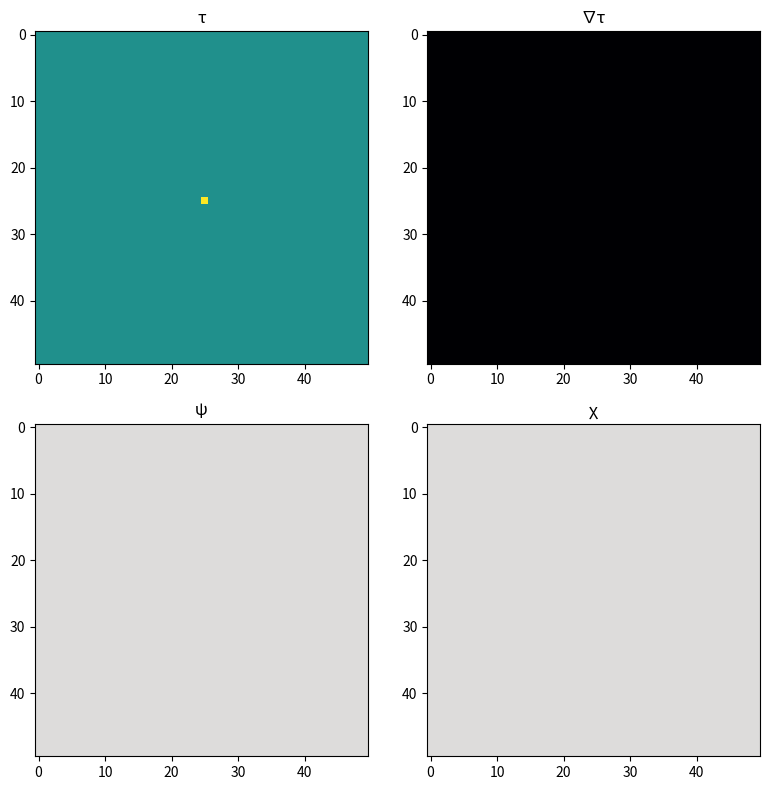

Reproduce this figure in Python.
import numpy as np
import matplotlib.pyplot as plt
from matplotlib.animation import FuncAnimation


def main():
    size = 50
    tau = np.zeros((size, size))
    tau[size // 2, size // 2] = 1.0

    fig, axes = plt.subplots(2, 2, figsize=(8, 8))
    ax_tau, ax_grad, ax_psi, ax_chi = axes.flatten()
    im_tau = ax_tau.imshow(tau, cmap='viridis', vmin=-1, vmax=1)
    ax_tau.set_title('τ')
    im_grad = ax_grad.imshow(np.zeros_like(tau), cmap='magma', vmin=0, vmax=1)
    ax_grad.set_title('∇τ')
    im_psi = ax_psi.imshow(np.zeros_like(tau), cmap='coolwarm', vmin=-1, vmax=1)
    ax_psi.set_title('ψ')
    im_chi = ax_chi.imshow(np.zeros_like(tau), cmap='coolwarm', vmin=-1, vmax=1)
    ax_chi.set_title('χ')

    ims = [im_tau, im_grad, im_psi, im_chi]

    def step(frame):
        nonlocal tau
        # simple diffusion process
        tau = tau + 0.1 * (
            np.roll(tau, 1, axis=0) + np.roll(tau, -1, axis=0) +
            np.roll(tau, 1, axis=1) + np.roll(tau, -1, axis=1) - 4 * tau
        )
        grad_x, grad_y = np.gradient(tau)
        grad_tau = np.sqrt(grad_x**2 + grad_y**2)
        psi = np.sin(tau)
        chi = np.cos(tau)

        im_tau.set_array(tau)
        im_grad.set_array(grad_tau)
        im_psi.set_array(psi)
        im_chi.set_array(chi)

        if frame % 100 == 0:
            plt.savefig(f'frame_{frame:04d}.png')
        return ims

    ani = FuncAnimation(fig, step, frames=500, interval=50, blit=False)
    plt.tight_layout()
    plt.show()

if __name__ == '__main__':
    main()
